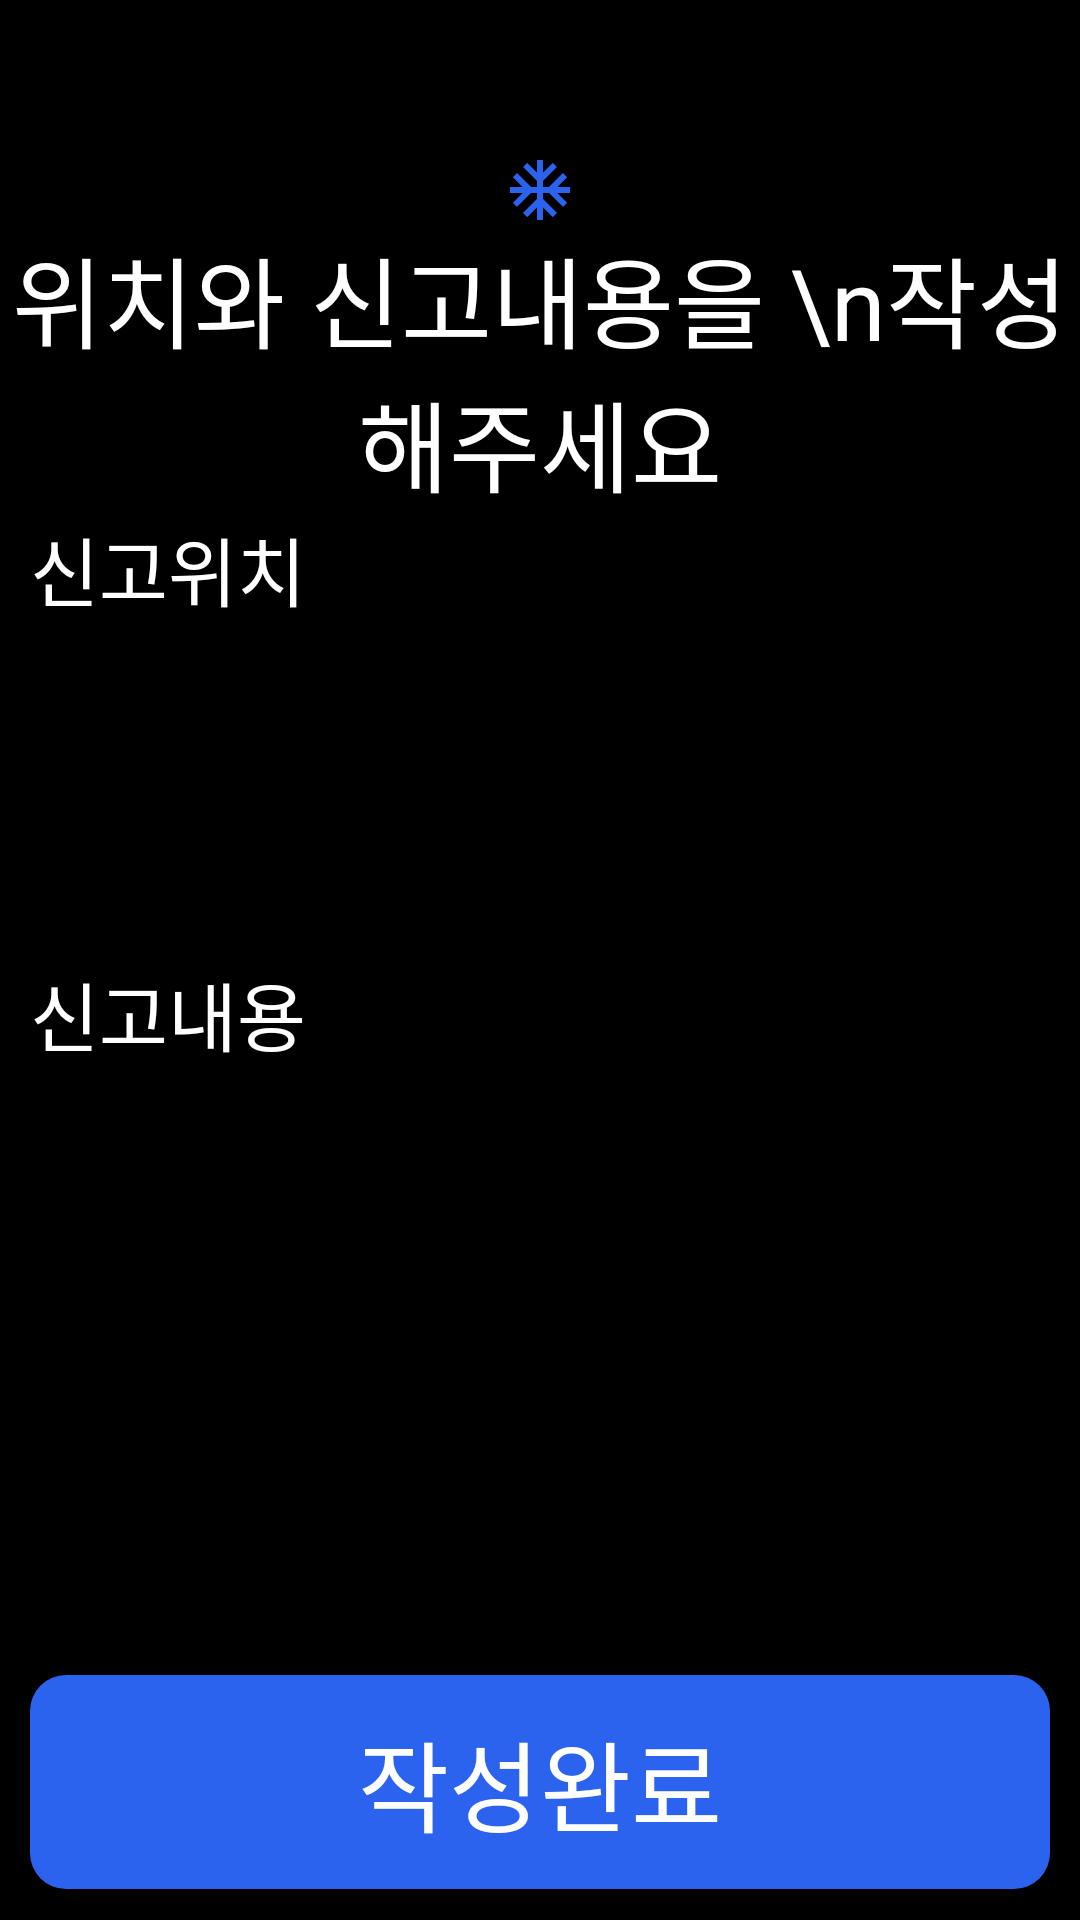

Layout XML and referenced resources for this Android screen:
<!-- AndroidManifest.xml: application theme Theme.Wherever -->
<!-- res/layout/activity_text.xml -->
<?xml version="1.0" encoding="utf-8"?>
<androidx.constraintlayout.widget.ConstraintLayout
    xmlns:android="http://schemas.android.com/apk/res/android"
    xmlns:tools="http://schemas.android.com/tools"
    xmlns:app="http://schemas.android.com/apk/res-auto"
    android:layout_width="match_parent"
    android:layout_height="match_parent"
    tools:context=".TextReportActivity">

    <LinearLayout
        android:layout_width="match_parent"
        android:layout_height="match_parent"
        android:orientation="vertical">

        <LinearLayout
            android:layout_width="match_parent"
            android:layout_height="0dp"
            android:layout_weight="1.5"
            android:orientation="vertical"
            android:gravity="bottom">

            <ImageView
                android:id="@+id/logo"
                android:layout_width="match_parent"
                android:layout_height="wrap_content"
                android:layout_marginTop="38dp"
                android:src="@drawable/ic_baseline_ac_unit_24"
                app:layout_constraintEnd_toEndOf="parent"
                app:layout_constraintStart_toStartOf="parent"
                app:layout_constraintTop_toTopOf="parent" />

            <TextView
                android:id="@+id/txt_record_title"
                style="@style/textTitle"
                android:layout_width="match_parent"
                android:layout_height="wrap_content"
                android:textAlignment="center"
                android:text="위치와 신고내용을 \n작성해주세요" />
        </LinearLayout>

        <LinearLayout
            android:layout_width="match_parent"
            android:layout_height="0dp"
            android:layout_weight="1.3"
            android:orientation="vertical">
            <TextView
                android:id="@+id/txt_report_location"
                android:layout_width="match_parent"
                android:layout_height="wrap_content"
                style="@style/textEditCaption"
                android:text="신고위치">
            </TextView>
            <EditText
                android:id="@+id/edit_report_location"
                android:layout_width="match_parent"
                android:layout_height="0dp"
                android:layout_weight="1"
                style="@style/editText"
                android:hint="신고위치를 입력해주세요">
            </EditText>
        </LinearLayout>

        <LinearLayout
            android:layout_width="match_parent"
            android:layout_height="0dp"
            android:layout_weight="2"
            android:orientation="vertical">
            <TextView
                android:id="@+id/txt_report_context"
                android:layout_width="match_parent"
                android:layout_height="wrap_content"
                style="@style/textEditCaption"
                android:text="신고내용">
            </TextView>
            <EditText
                android:id="@+id/edit_report_context"
                android:layout_width="match_parent"
                android:layout_height="0dp"
                android:layout_weight="1"
                style="@style/editText"
                android:hint="신고내용을 입력해주세요">
            </EditText>
        </LinearLayout>

        <LinearLayout
            android:layout_width="match_parent"
            android:layout_height="0dp"
            android:layout_weight="0.8"
            android:orientation="vertical">
            <android.widget.Button
                android:id="@+id/btn_text_complete"
                android:layout_width="match_parent"
                android:layout_height="0dp"
                android:layout_weight="1"
                style="@style/mainButton"
                android:text="작성완료">
            </android.widget.Button>
        </LinearLayout>
    </LinearLayout>


</androidx.constraintlayout.widget.ConstraintLayout>
<!-- resources referenced by this layout -->
<resources>
  <!-- drawable ic_baseline_ac_unit_24 (drawable) -->
  <vector android:height="24dp" android:tint="@color/main"
      android:viewportHeight="24" android:viewportWidth="24"
      android:width="24dp" xmlns:android="http://schemas.android.com/apk/res/android">
      <path android:fillColor="@android:color/white" android:pathData="M22,11h-4.17l3.24,-3.24 -1.41,-1.42L15,11h-2V9l4.66,-4.66 -1.42,-1.41L13,6.17V2h-2v4.17L7.76,2.93 6.34,4.34 11,9v2H9L4.34,6.34 2.93,7.76 6.17,11H2v2h4.17l-3.24,3.24 1.41,1.42L9,13h2v2l-4.66,4.66 1.42,1.41L11,17.83V22h2v-4.17l3.24,3.24 1.42,-1.41L13,15v-2h2l4.66,4.66 1.41,-1.42L17.83,13H22z"/>
  </vector>
  <style name="editText">
          <item name="android:background">@drawable/edittext_rounded_conner</item>
          <item name="android:layout_margin">10dp</item>
      </style>
  <style name="mainButton">
          <item name="android:background">@drawable/round_main_button</item>
          <item name="android:textSize">@dimen/majorTitleTextSize</item>
          <item name="android:layout_margin">10dp</item>
      </style>
  <style name="textEditCaption">
          <item name="android:fontFamily">@font/notosanskr_regular</item>
          <item name="android:textSize">@dimen/subTitleTextSize</item>
          <item name="android:layout_marginLeft">10dp</item>
      </style>
  <style name="textTitle">
          <item name="android:fontFamily">@font/notosanskr_bold</item>
          <item name="android:textSize">@dimen/majorTitleTextSize</item>
          <item type="id" name="title" />
      </style>
  <style name="Theme.Wherever" parent="Theme.MaterialComponents.DayNight.DarkActionBar">
          
          <item name="colorPrimary">@color/purple_500</item>
          <item name="colorPrimaryVariant">@color/purple_700</item>
          <item name="colorOnPrimary">@color/white</item>
          
          <item name="colorSecondary">@color/teal_200</item>
          <item name="colorSecondaryVariant">@color/teal_700</item>
          <item name="colorOnSecondary">@color/black</item>
          
          <item name="android:statusBarColor" tools:targetApi="l">?attr/colorPrimaryVariant</item>
          
          <item name="windowNoTitle">true</item>
          <item name="android:colorBackground">@color/background_main</item>
          <item name="android:textColor">@color/font_main</item>
      </style>
  <color name="main">#2b63ef</color>
  <!-- drawable round_main_button (drawable) -->
  <?xml version="1.0" encoding="utf-8"?>
  <shape xmlns:android="http://schemas.android.com/apk/res/android"
      android:padding="10dp"
      android:shape="rectangle"
      >
      <solid android:color="@color/main" />
      <corners
          android:bottomLeftRadius="12dp"
          android:bottomRightRadius="12dp"
          android:topLeftRadius="12dp"
          android:topRightRadius="12dp" />
  </shape>
  <dimen name="majorTitleTextSize">33sp</dimen>
  <dimen name="subTitleTextSize">25sp</dimen>
  <color name="purple_500">#FF6200EE</color>
  <color name="purple_700">#FF3700B3</color>
  <color name="white">#FFFFFFFF</color>
  <color name="teal_200">#FF03DAC5</color>
  <color name="teal_700">#FF018786</color>
  <color name="black">#FF000000</color>
  <color name="background_main">#FF000000</color>
  <color name="font_main">#FFFFFFFF</color>
</resources>
